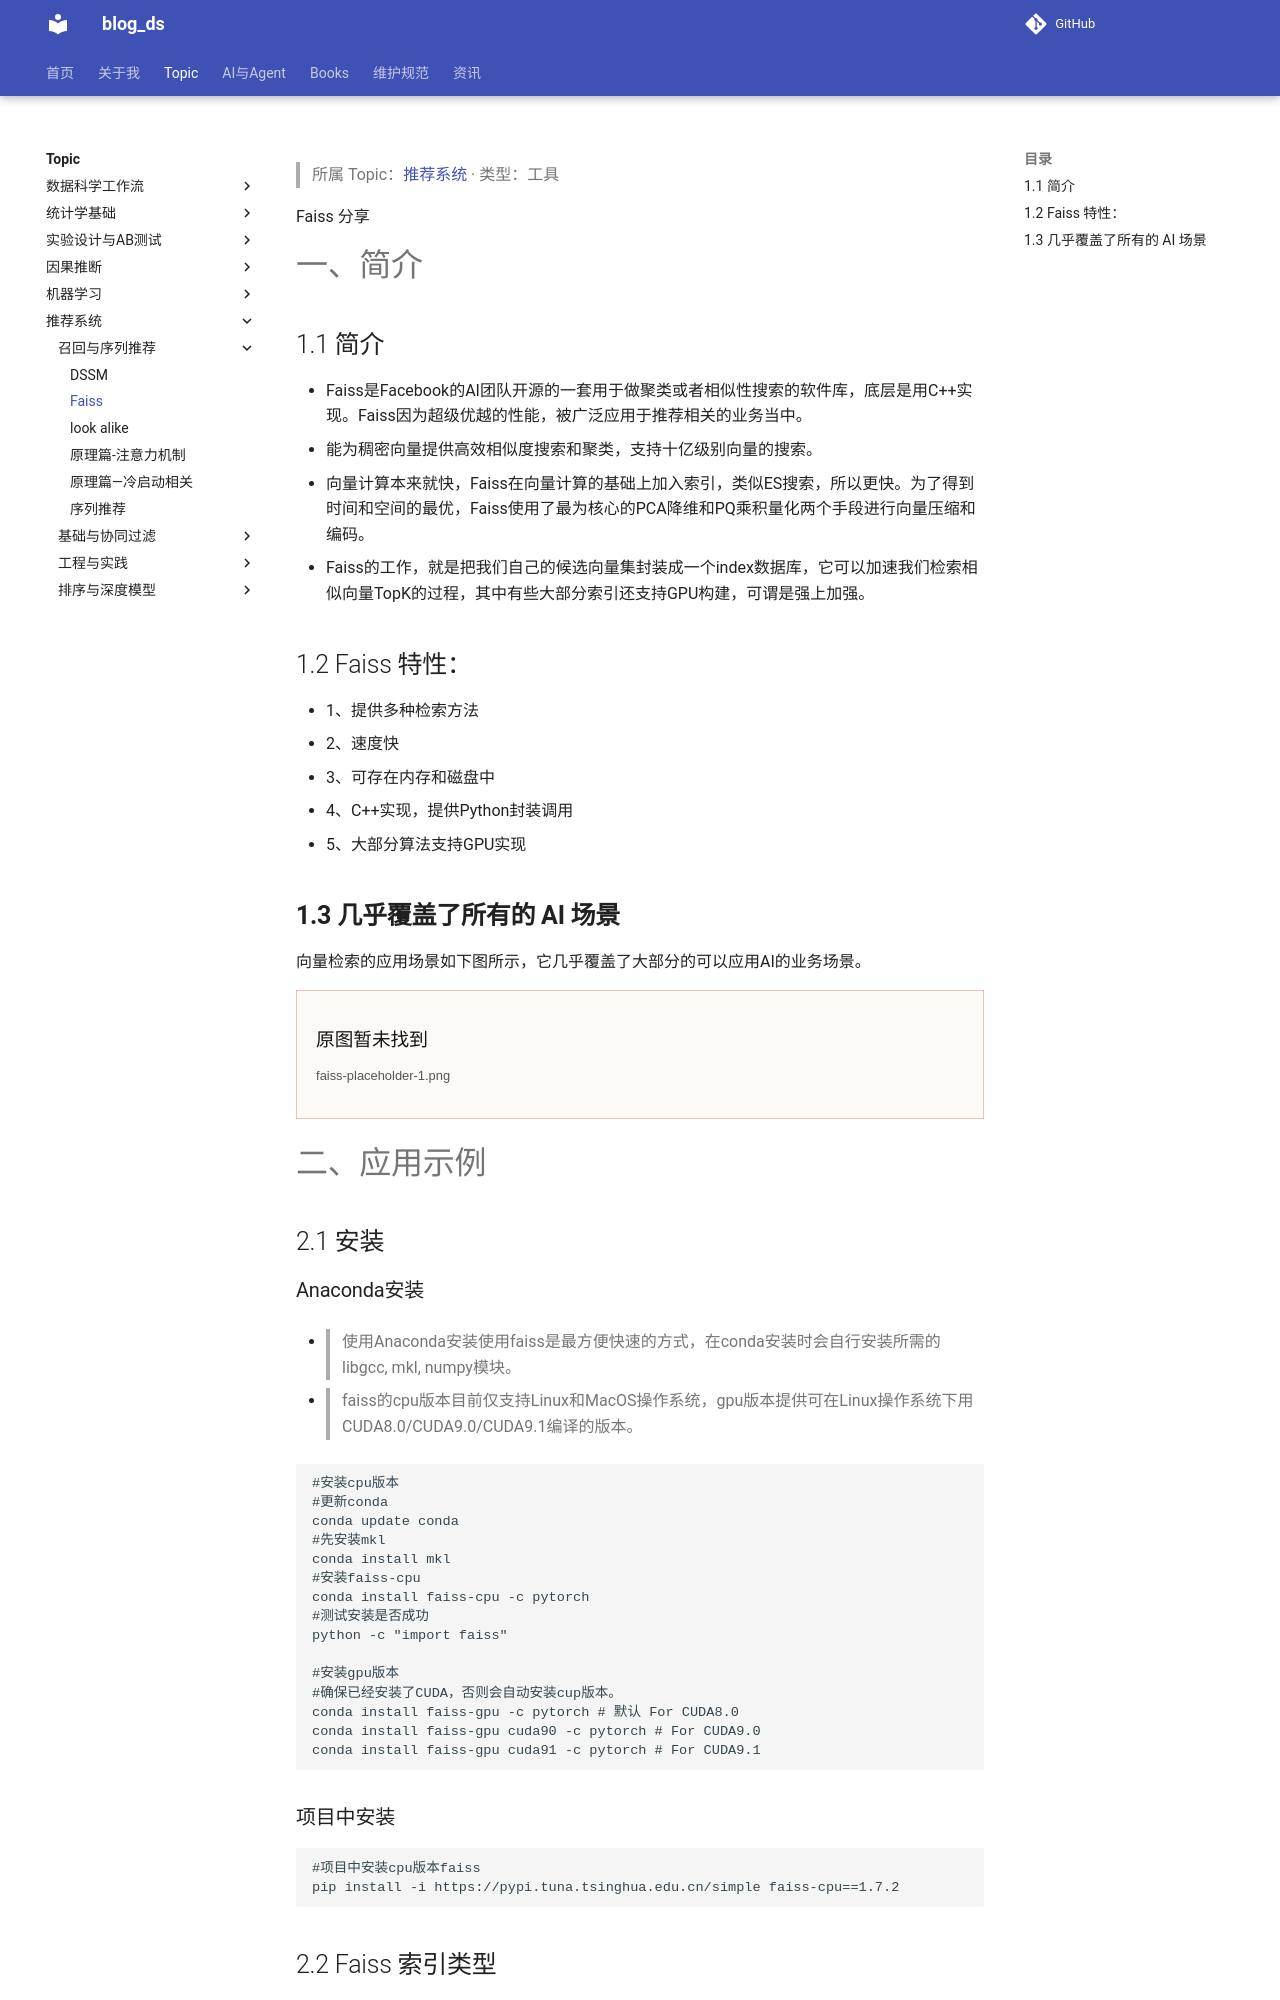

repository: tjzzz/blog_ds · page: topics/推荐系统/召回与序列推荐/Faiss/index.html · generator: mkdocs

---
title: "Faiss"
created: 2026-10-09
updated: 2026-10-09
tags: [llm-wiki, migrated]
source: ["Input/rebuild_source_2026-10-09/06_推荐系统/Faiss.md"]
wiki_type: tools
topic: "推荐系统"
migrated_from: "06_推荐系统/Faiss.md"
review_status: structural
---

> 所属 Topic：[推荐系统](../index.md) · 类型：工具

Faiss 分享

# 一、简介

## 1.1 简介

-   Faiss是Facebook的AI团队开源的一套用于做聚类或者相似性搜索的软件库，底层是用C++实现。Faiss因为超级优越的性能，被广泛应用于推荐相关的业务当中。
-   能为稠密向量提供高效相似度搜索和聚类，支持十亿级别向量的搜索。
-   向量计算本来就快，Faiss在向量计算的基础上加入索引，类似ES搜索，所以更快。为了得到时间和空间的最优，Faiss使用了最为核心的PCA降维和PQ乘积量化两个手段进行向量压缩和编码。
-   Faiss的工作，就是把我们自己的候选向量集封装成一个index数据库，它可以加速我们检索相似向量TopK的过程，其中有些大部分索引还支持GPU构建，可谓是强上加强。

## 1.2 Faiss 特性：

-   1、提供多种检索方法
-   2、速度快
-   3、可存在内存和磁盘中
-   4、C++实现，提供Python封装调用
-   5、大部分算法支持GPU实现

## **1.3 几乎覆盖了所有的** **AI** **场景**

向量检索的应用场景如下图所示，它几乎覆盖了大部分的可以应用AI的业务场景。

![](../../../media/missing/26ff94e5ce30.svg)

# 二、应用示例

## 2.1 安装

### Anaconda安装

-   > 使用Anaconda安装使用faiss是最方便快速的方式，在conda安装时会自行安装所需的libgcc, mkl, numpy模块。
    
-   > faiss的cpu版本目前仅支持Linux和MacOS操作系统，gpu版本提供可在Linux操作系统下用CUDA8.0/CUDA9.0/CUDA9.1编译的版本。
    

```
#安装cpu版本
#更新conda
conda update conda
#先安装mkl
conda install mkl
#安装faiss-cpu
conda install faiss-cpu -c pytorch
#测试安装是否成功
python -c "import faiss"

#安装gpu版本
#确保已经安装了CUDA，否则会自动安装cup版本。
conda install faiss-gpu -c pytorch # 默认 For CUDA8.0
conda install faiss-gpu cuda90 -c pytorch # For CUDA9.0
conda install faiss-gpu cuda91 -c pytorch # For CUDA9.1
```

### 项目中安装

```
#项目中安装cpu版本faiss
pip install -i https://pypi.tuna.tsinghua.edu.cn/simple faiss-cpu==1.7.2
```

## 2.2 Faiss 索引类型

### 

**1 Index的封装类**

-   > Faiss提供了针对不同场景下应用对Index的封装类，这里我们针对Index基类进行说明。
    

![](../../../media/missing/a740c8a2c06e.svg)

### 

**2 Faiss 索引类型**

-   > Exact Search for L2 #基于L2距离的确定搜索匹配
    

-   > Exact Search for Inner Product # 基于内积的确定搜索匹配
    

-   > Hierarchical Navigable Small World graph exploration # 分层索
    

-   > Inverted file with exact post-verification # 倒排索引
    

-   > Locality-Sensitive Hashing (binary flat index) # 本地敏感hash
    

-   > Scalar quantizer (SQ) in flat mode # 标量量化索引
    

-   > Product quantizer (PQ) in flat mode # 笛卡尔乘积索引
    

-   > IVF and scalar quantizer # 倒排+标量量化索引
    

-   > IVFADC (coarse quantizer+PQ on residuals) # 倒排+笛卡尔乘积索引
    

-   > IVFADC+R (same as IVFADC with re-ranking based on codes) # 倒排+笛卡尔乘积索引 + 基于编码器重排
    



### 

**3 Faiss原理**

-   > 向量计算是一个最经典的时间空间优化问题，在查询过程中建立更多地索引固然可以提升查询速度，但是却有占据了存储空间，我们希望系统可以即减少索引又能提升查询性能。
    

-   > 为了得到时间和空间的最优，Faiss使用了PCA和PQ两个手段进行向量压缩和编码，当然还有其它的一些优化手段，但是PCA和PQ是最为核心的。
